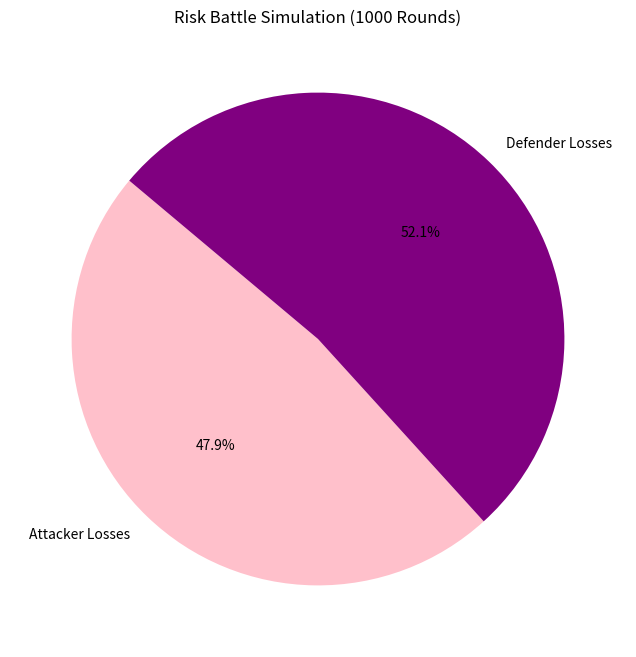

The matplotlib source for this figure:
# The program should simulates 1000 individual battle rounds in Risk (3 vs 2) and plot the result.
#Author: Aoife Flavin

#import numpy and matplotlib modules
import numpy as np
import matplotlib.pyplot as plt

# Roll one dice
#def roll_dice():
#    return np.random.randint(1, 7)

#define the function for the game
def risk_game():
    attacker_roll = np.sort(np.random.randint(1,7, size = 3))[::-1] # attacker rolls 3 times
    defender_roll = np.sort(np.random.randint(1, 7, size=2))[::-1] # defender rolls 2 times
    #sort the rolls biggest to smallest

    #compare the dice
    attacker_loses = 0 #counter for each side's losses
    defender_loses = 0
    for a, d in zip(attacker_roll, defender_roll): 
        if a > d: #if attacker roll is higher than defender roll
            defender_loses += 1 #defender loses round
        else:
            attacker_loses += 1 #attacker loses round
    return attacker_loses, defender_loses

#1000 rounds
results = np.array([risk_game() for _ in range(1000)])

#total losses
total_attacker_losses = np.sum(results[:, 0])
total_defender_losses = np.sum(results[:, 1])

# plotting
categories = ['Attacker Losses', 'Defender Losses']
values = [total_attacker_losses, total_defender_losses]

# Plotting the results using a pie chart
plt.figure(figsize=(8, 8))
colors = ['pink', 'purple']
plt.pie(
    values,
    labels=categories,
    autopct='%1.1f%%',
    startangle=140,
    colors=colors,
)

# Adding title
plt.title('Risk Battle Simulation (1000 Rounds)')

# Display the pie chart
plt.show()



#Source: 
# https://thepythoncodingbook.com/2022/12/30/using-python-numpy-to-improve-board-game-strategy-risk/
# https://realpython.com/python-zip-function/